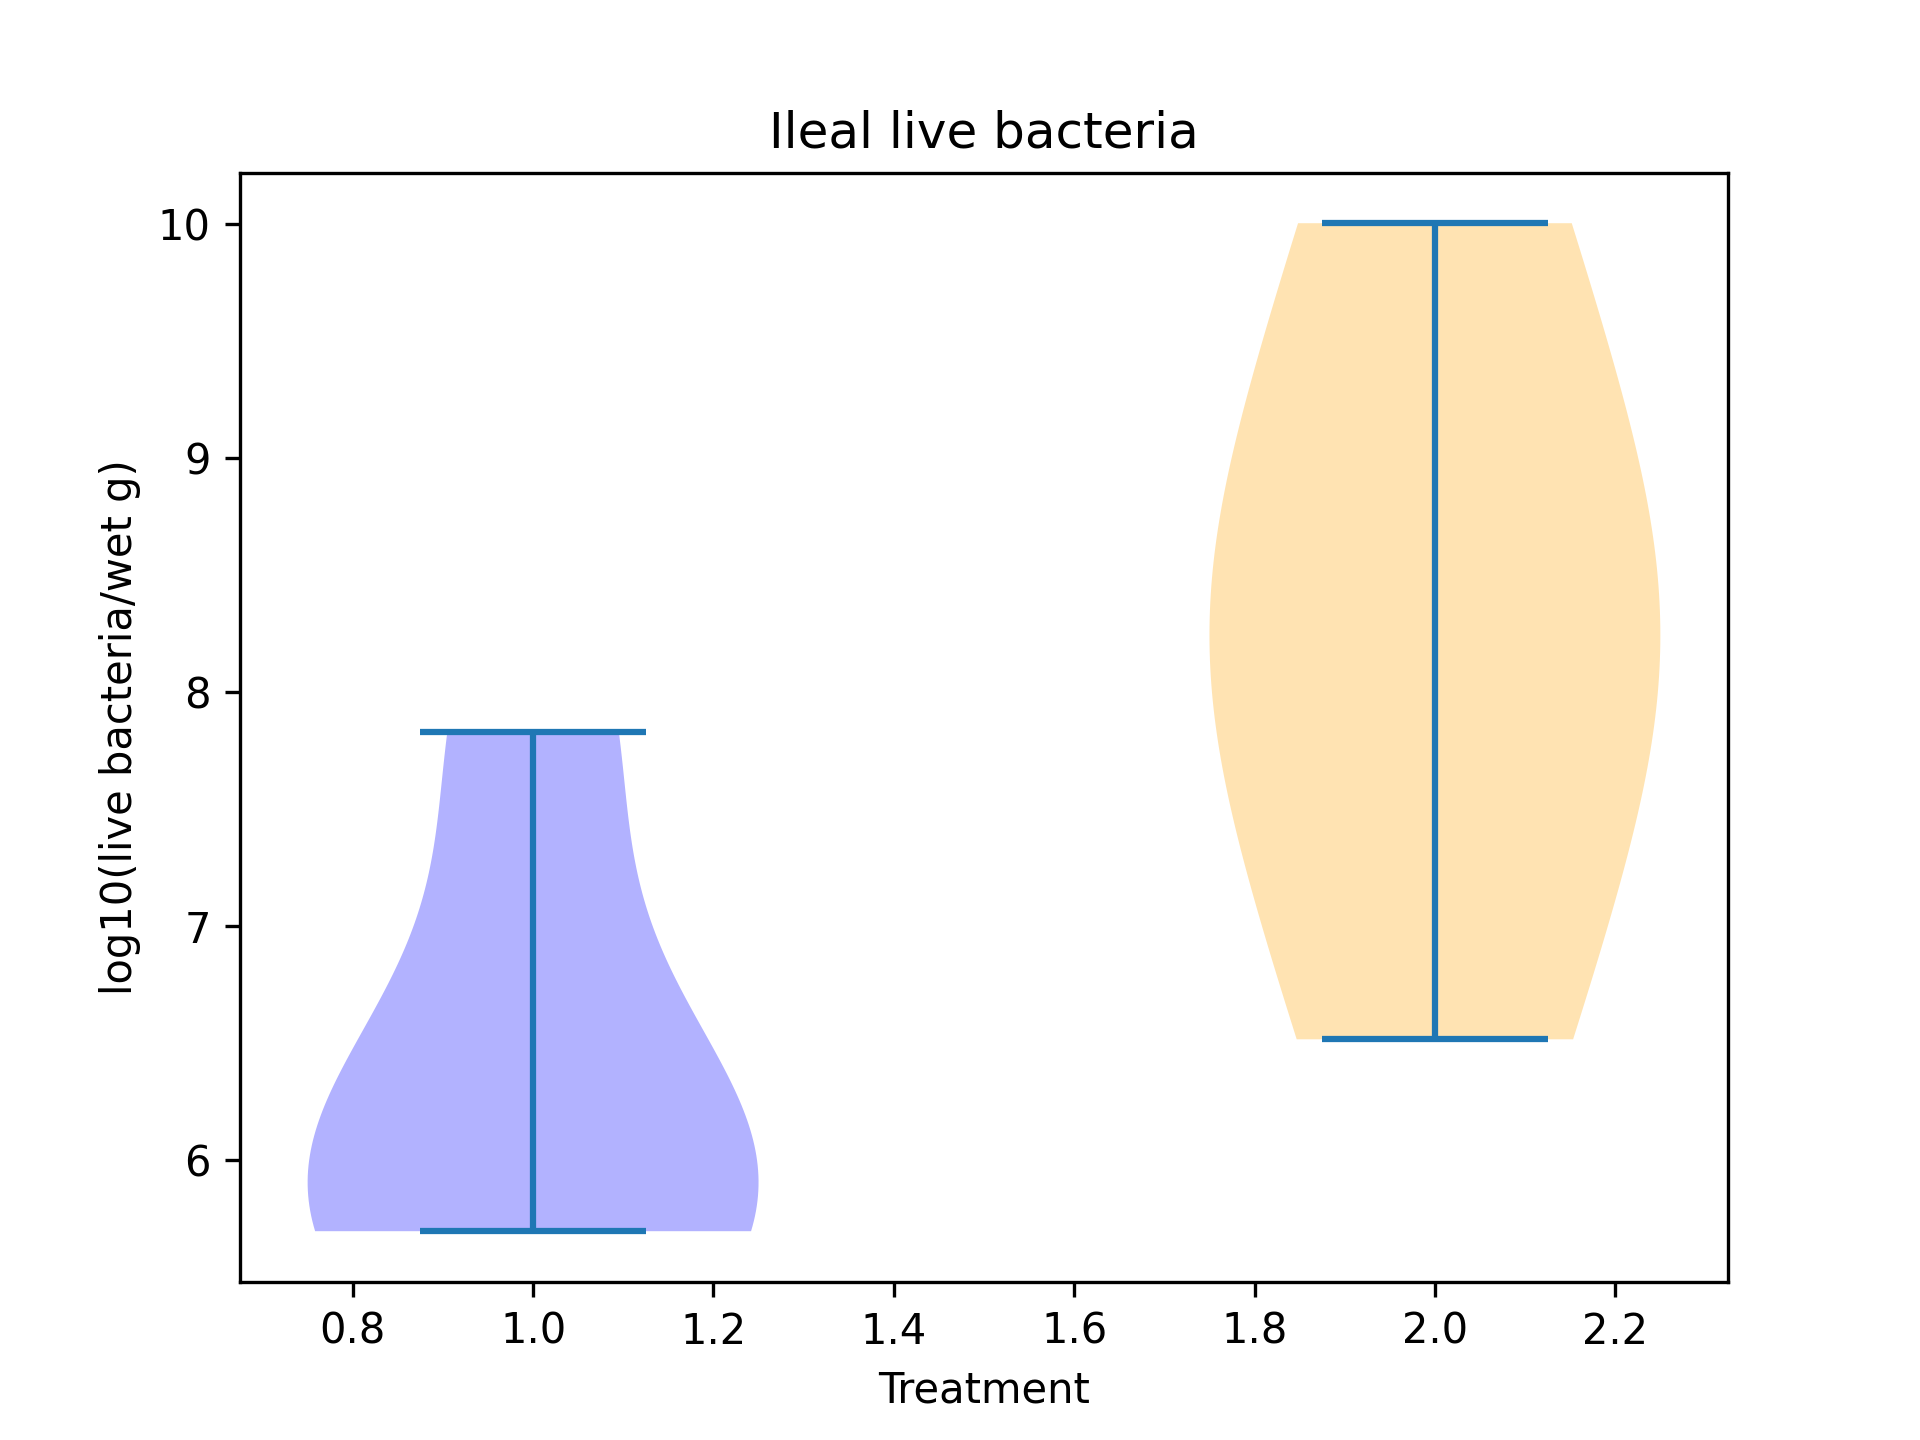

The data file committed next to this chart (first rows):
mouse_strain; experiment_ID; sample_type; timepoint; mouse_ID; treatment; frequency_live_bacteria_%; experimental_day; counts_live_bacteria_per_wet_g; mouse_age_days; mouse_sex
NOD; AG6-222; ileal; treatment_end; ABX017; ABX; 0.56; 0; 6.64E+05; 21; male
NOD; AG6-222; ileal; treatment_end; ABX018; ABX; 0.61; 0; 4.98E+05; 21; male
NOD; AG6-222; ileal; treatment_end; ABX022; ABX; 2.22; 0; 1.34E+06; 21; female
NOD; AG6-222; ileal; treatment_end; ABX024; ABX; 12.40; 0; 6.79E+07; 21; female
NOD; AG6-222; ileal; treatment_end; ABX027; placebo; 37.70; 0; 1.01E+10; 21; male
NOD; AG6-222; ileal; treatment_end; ABX028; placebo; 16.50; 0; 2.04E+08; 21; male
NOD; AG6-222; ileal; treatment_end; ABX029; placebo; 8.36; 0; 3.29E+06; 21; female
NOD; AG6-222; ileal; treatment_end; ABX031; placebo; 17.40; 0; 1.56E+08; 21; female
